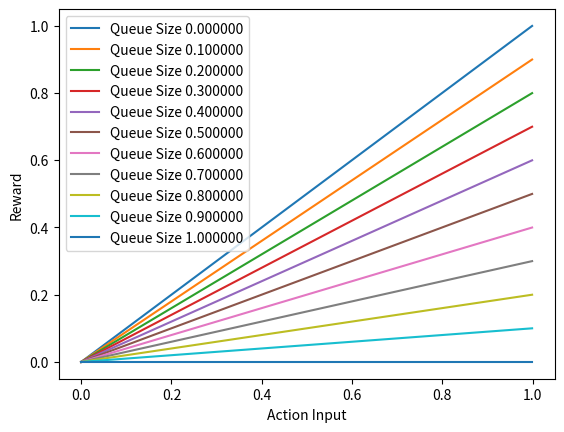

This chart was generated by the following Python code:
import numpy as np
import math
import logging
log = logging.getLogger(__name__)


def fairness_reward(actions, queues=None):
    """Compute Jain"s fairness index for a list of values.
    See http://en.wikipedia.org/wiki/Fairness_measure for fairness equations.
    @param values: list of values
    @return fairness: JFI
    """
    if len(actions) == 0:
        return 1.0
    num = sum(actions) ** 2
    denom = len(actions) * sum([i ** 2 for i in actions])
    return num / float(denom)


def action_reward(actions, queues=None):
    return np.mean(actions)


def fair_queue_reward(actions, queues):
    queue = np.max(queues)
    action = np.mean(actions)
    fairness = fairness_reward(actions[actions < 1.0])
    reward = action - queue * action + (fairness * (1 - queue))
    return reward


def joint_queue_reward(actions, queues):
    queue = np.max(queues)
    action = np.mean(actions)
    reward = action - queue * action
    return reward


def step_reward(actions, queues):
    queue = np.max(queues)
    action = np.mean(actions)
    if queue > 0.50:
        return (1 - action)
    else:
        return action + (1 - queue)


def std_dev_reward(actions, queues=None):
    return -np.std(actions)


def queue_reward(actions, queues):
    queue_reward = -np.sum(queues)**2
    return queue_reward


def selu_reward(reward):
    alpha = 1.6732632423543772848170429916717
    scale = 1.0507009873554804934193349852946
    return scale * (max(0, reward) + min(0, alpha * (math.exp(reward) - 1)))


class RewardFunction:
    __slots__ = ["stats_dict", "reward_funs"]

    def __init__(self, reward_models, stats_dict):
        self.stats_dict = stats_dict
        self.reward_funs = self._set_reward(reward_models)

    def _set_reward(self, reward_models):
        reward_funs = []
        for model in reward_models:
            reward_funs.append(globals()["%s_reward" % model])
        return reward_funs

    def get_reward(self, stats, actions):
        queues = stats[self.stats_dict["backlog"]]
        reward = 0.0
        for reward_fun in self.reward_funs:
            reward += reward_fun(actions, queues)
        return reward


# small script to visualize the reward output
if __name__ == "__main__":
    import matplotlib.pyplot as plt
    queues = [i * 0.1 for i in range(0, 11)]
    actions = [i * .001 for i in range(0, 1000)]
    for queue in queues:
        rewards = []
        queue_input = np.array([queue])
        for action in actions:
            action_input = np.array([action])
            rewards.append((joint_queue_reward(action_input, queue_input)))
        plt.plot(actions, rewards, label="Queue Size %f" % queue)
    plt.xlabel("Action Input")
    plt.ylabel("Reward")
    plt.legend()
    plt.show()
